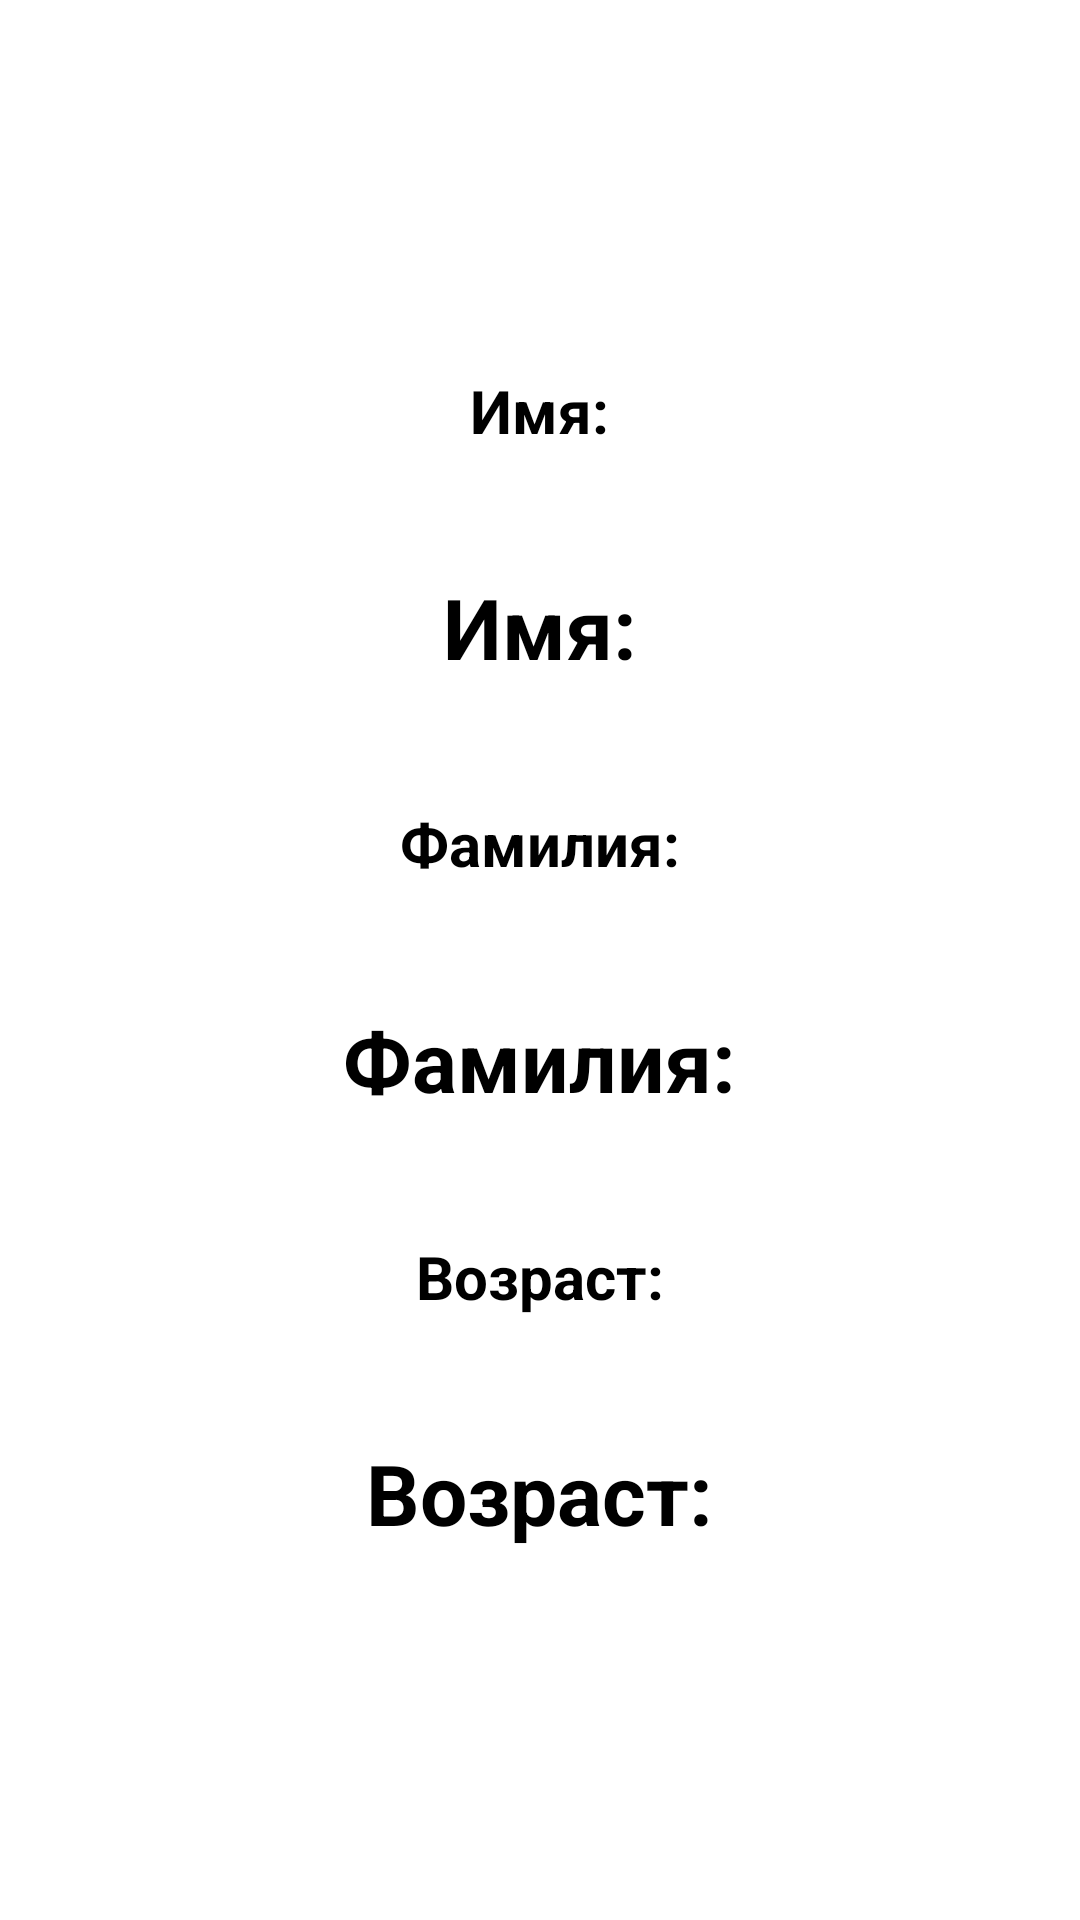

Layout XML and referenced resources for this Android screen:
<!-- AndroidManifest.xml: application theme Theme.HomeWork41 -->
<!-- res/layout/activity_last.xml -->
<?xml version="1.0" encoding="utf-8"?>
<androidx.constraintlayout.widget.ConstraintLayout xmlns:android="http://schemas.android.com/apk/res/android"
    xmlns:app="http://schemas.android.com/apk/res-auto"
    xmlns:tools="http://schemas.android.com/tools"
    android:layout_width="match_parent"
    android:layout_height="match_parent"
    tools:context=".LastActivity">

    <LinearLayout
        android:id="@+id/linearLayout"
        android:layout_width="match_parent"
        android:layout_height="wrap_content"
        android:orientation="vertical"
        android:gravity="center"
        app:layout_constraintBottom_toBottomOf="parent"
        app:layout_constraintEnd_toEndOf="parent"
        app:layout_constraintStart_toStartOf="parent"
        app:layout_constraintTop_toTopOf="parent"
        app:layout_constraintVertical_bias="0.499">

        <TextView
            style="@style/textViewStyle"
            android:text="@string/name"
            android:textSize="20sp"/>

        <TextView
            android:id="@+id/resultName"
            style="@style/textViewStyle"
            android:text="@string/name"/>

        <TextView
            style="@style/textViewStyle"
            android:text="@string/surname"
            android:textSize="20sp"/>

        <TextView
            android:id="@+id/resultSurname"
            style="@style/textViewStyle"
            android:text="@string/surname"/>

        <TextView
            style="@style/textViewStyle"
            android:text="@string/age"
            android:textSize="20sp"/>

        <TextView
            android:id="@+id/resultAge"
            style="@style/textViewStyle"
            android:text="@string/age"/>

    </LinearLayout>


</androidx.constraintlayout.widget.ConstraintLayout>
<!-- resources referenced by this layout -->
<resources>
  <string name="age">Возраст: </string>
  <string name="name">Имя: </string>
  <string name="surname">Фамилия: </string>
  <style name="textViewStyle">
          <item name="android:layout_height">wrap_content</item>
          <item name="android:layout_width">wrap_content</item>
          <item name="android:textSize">28sp</item>
          <item name="android:textStyle">bold</item>
          <item name="android:layout_margin">20dp</item>
      </style>
</resources>
